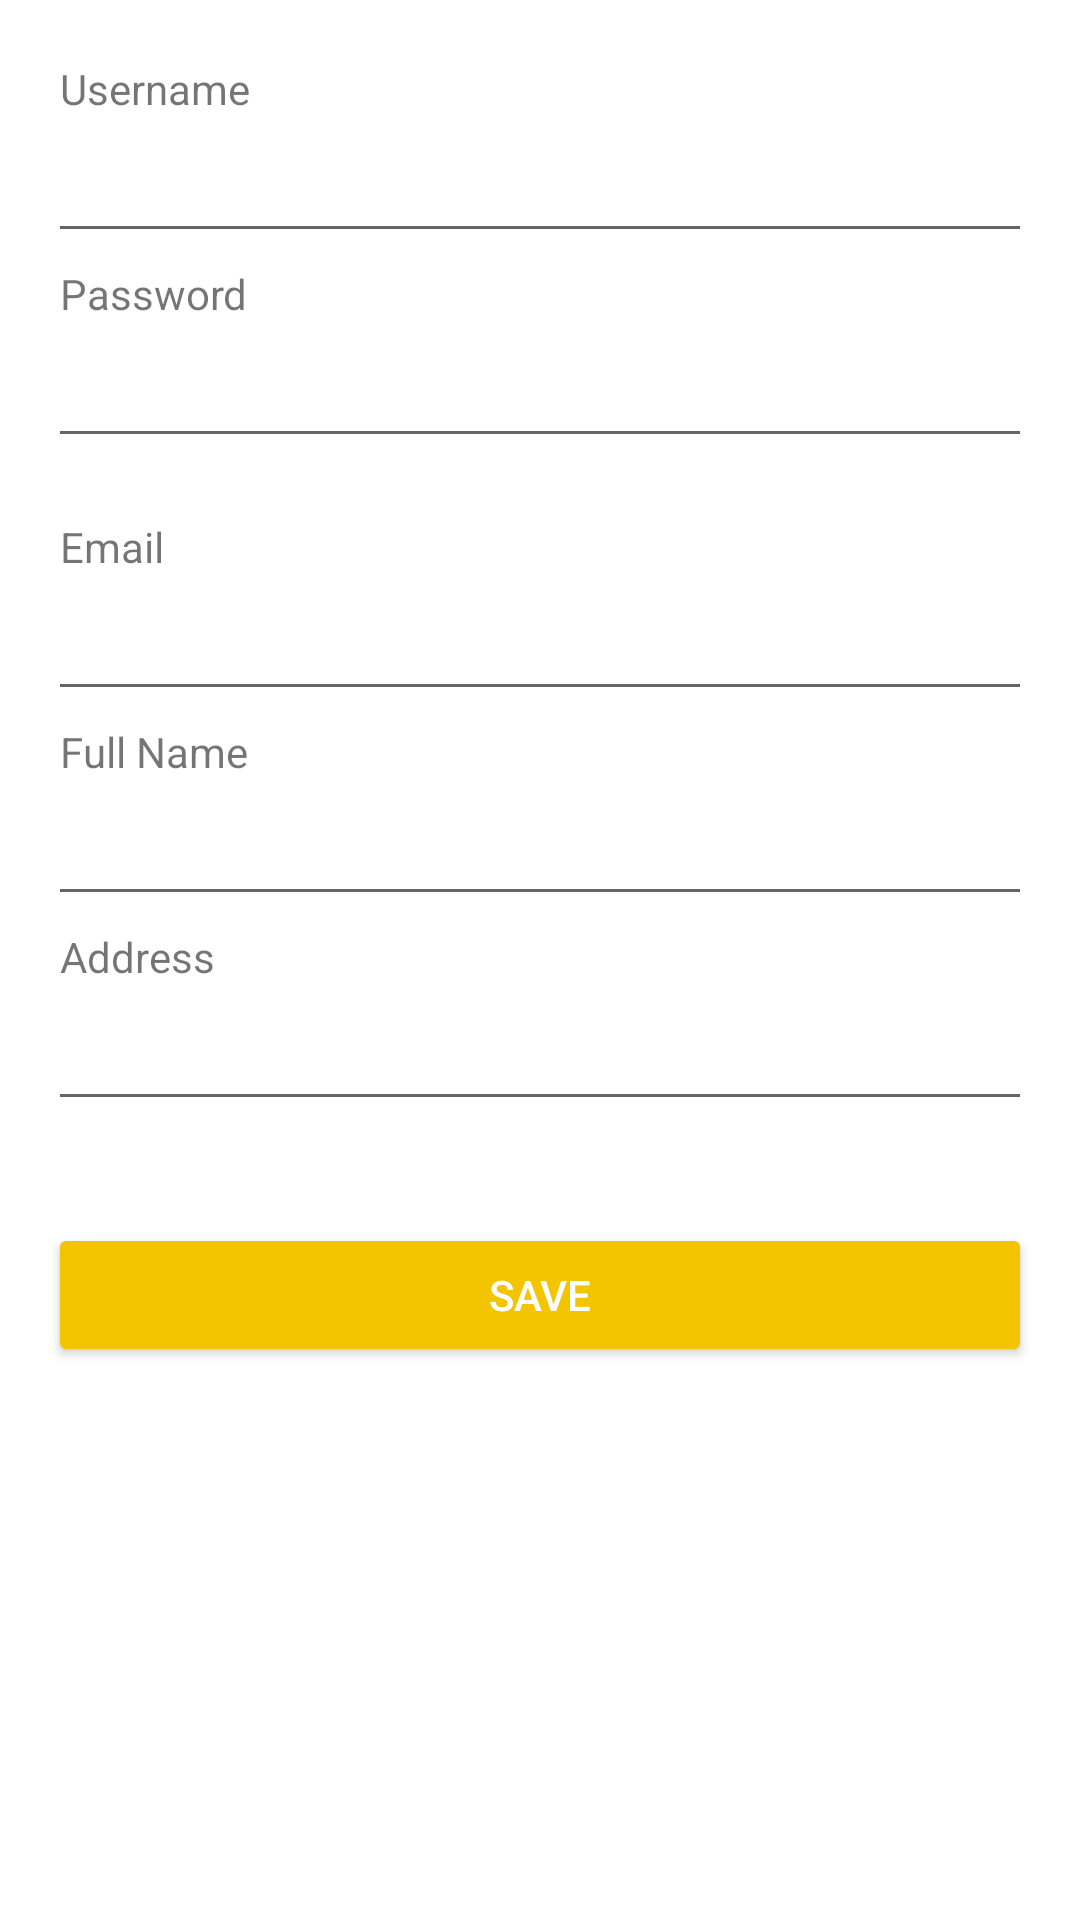

Write the Android layout XML for this screen, with the resource values it uses.
<!-- AndroidManifest.xml: application theme AppTheme -->
<!-- res/layout/activity_register.xml -->
<?xml version="1.0" encoding="utf-8"?>
<LinearLayout xmlns:android="http://schemas.android.com/apk/res/android"
    xmlns:tools="http://schemas.android.com/tools"
    android:layout_width="match_parent"
    android:layout_height="match_parent"
    android:layout_margin="16dp"
    android:orientation="vertical"
    android:background="@android:color/white"
    tools:context=".activity.RegisterActivity">

    <TextView
        android:layout_width="match_parent"
        android:layout_height="wrap_content"
        android:layout_marginLeft="16dp"
        android:layout_marginTop="16dp"
        android:layout_marginRight="16dp"
        android:padding="4dp"
        android:text="@string/username" />

    <EditText
        android:id="@+id/edtUsername"
        android:layout_width="match_parent"
        android:layout_height="wrap_content"
        android:layout_marginLeft="16dp"
        android:layout_marginRight="16dp" />

    <TextView
        android:id="@+id/tvPassword"
        android:layout_width="match_parent"
        android:layout_height="wrap_content"
        android:layout_marginLeft="16dp"
        android:layout_marginRight="16dp"
        android:padding="4dp"
        android:text="@string/password" />

    <EditText
        android:id="@+id/edtPassword"
        android:layout_width="match_parent"
        android:layout_height="wrap_content"
        android:layout_marginLeft="16dp"
        android:layout_marginRight="16dp" />

    <TextView
        android:layout_width="match_parent"
        android:layout_height="wrap_content"
        android:layout_marginLeft="16dp"
        android:layout_marginTop="16dp"
        android:layout_marginRight="16dp"
        android:padding="4dp"
        android:text="@string/email" />

    <EditText
        android:id="@+id/edtEmail"
        android:layout_width="match_parent"
        android:layout_height="wrap_content"
        android:layout_marginLeft="16dp"
        android:layout_marginRight="16dp" />

    <TextView
        android:layout_width="match_parent"
        android:layout_height="wrap_content"
        android:layout_marginLeft="16dp"
        android:layout_marginRight="16dp"
        android:padding="4dp"
        android:text="@string/nama_lengkap" />

    <EditText
        android:id="@+id/edtNama"
        android:layout_width="match_parent"
        android:layout_height="wrap_content"
        android:layout_marginLeft="16dp"
        android:layout_marginRight="16dp" />

    <TextView
        android:layout_width="match_parent"
        android:layout_height="wrap_content"
        android:layout_marginLeft="16dp"
        android:layout_marginRight="16dp"
        android:padding="4dp"
        android:text="@string/alamat" />

    <EditText
        android:id="@+id/edtAlamat"
        android:layout_width="match_parent"
        android:layout_height="wrap_content"
        android:layout_marginLeft="16dp"
        android:layout_marginRight="16dp" />

    <Button
        android:id="@+id/btnSimpan"
        style="@style/Widget.AppCompat.Button.Colored"
        android:layout_width="match_parent"
        android:layout_height="wrap_content"
        android:layout_marginLeft="16dp"
        android:layout_marginTop="34dp"
        android:layout_marginRight="16dp"
        android:text="@string/simpan" />


</LinearLayout>
<!-- resources referenced by this layout -->
<resources>
  <string name="alamat">Address</string>
  <string name="email">Email</string>
  <string name="nama_lengkap">Full Name</string>
  <string name="password">Password</string>
  <string name="simpan">Save</string>
  <string name="username">Username</string>
  <style name="AppTheme" parent="Theme.AppCompat.Light.DarkActionBar">
          
          <item name="colorPrimary">@color/colorPrimary</item>
          <item name="colorPrimaryDark">@color/colorPrimaryDark</item>
          <item name="colorAccent">@color/colorAccent</item>
      </style>
  <color name="colorPrimary">#f59d00</color>
  <color name="colorPrimaryDark">#e87f04</color>
  <color name="colorAccent">#f2c500</color>
</resources>
